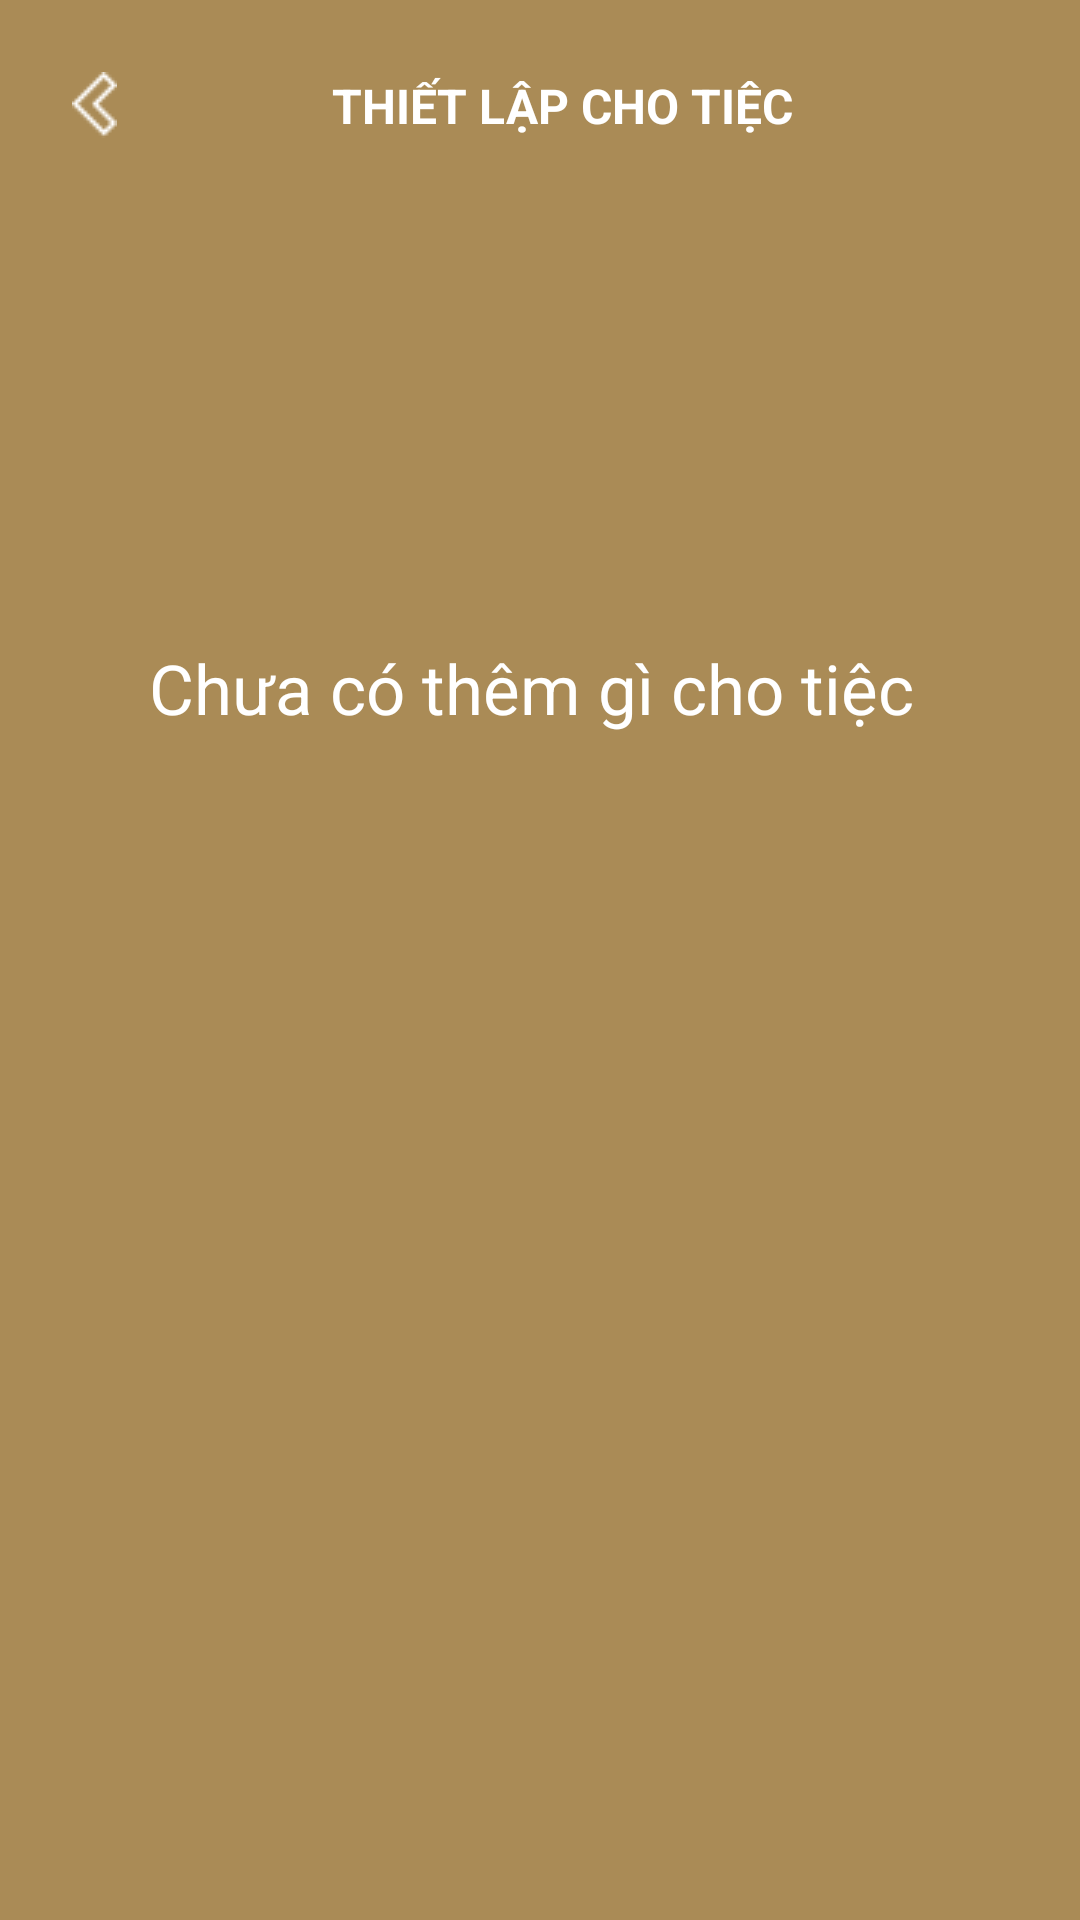

This screen was rendered from an Android layout file. Write that file and the resources it references.
<!-- AndroidManifest.xml: application theme Theme.Wedding -->
<!-- res/layout/fragment_thietlaptiec.xml -->
<?xml version="1.0" encoding="utf-8"?>
<androidx.constraintlayout.widget.ConstraintLayout xmlns:android="http://schemas.android.com/apk/res/android"
    xmlns:tools="http://schemas.android.com/tools"
    android:layout_width="match_parent"
    android:background="#AA8B56"
    android:layout_height="match_parent"
    xmlns:app="http://schemas.android.com/apk/res-auto">

    <ImageButton
        android:id="@+id/img_back"
        android:layout_width="wrap_content"
        android:layout_height="wrap_content"
        android:layout_marginStart="24dp"
        android:layout_marginTop="24dp"
        android:background="#AA8B56"
        android:src="@drawable/img_back"
        app:layout_constraintStart_toStartOf="parent"
        app:layout_constraintTop_toTopOf="parent" />

    <TextView
        android:id="@+id/textView28"
        android:layout_width="wrap_content"
        android:layout_height="wrap_content"
        android:layout_marginEnd="24dp"
        android:text="THIẾT LẬP CHO TIỆC"
        android:textColor="@color/white"
        android:textSize="16dp"
        android:textStyle="bold"
        app:layout_constraintBottom_toBottomOf="@+id/img_back"
        app:layout_constraintEnd_toEndOf="parent"
        app:layout_constraintStart_toEndOf="@+id/img_back"
        app:layout_constraintTop_toTopOf="@+id/img_back" />

    <TextView
        android:id="@+id/showInfor"
        android:layout_width="wrap_content"
        android:layout_height="wrap_content"
        android:layout_marginTop="168dp"
        android:text="Chưa có thêm gì cho tiệc "
        android:textColor="@color/white"
        android:textSize="23dp"
        app:layout_constraintEnd_toEndOf="parent"
        app:layout_constraintStart_toStartOf="parent"
        app:layout_constraintTop_toBottomOf="@+id/textView28" />

    <androidx.recyclerview.widget.RecyclerView
        android:id="@+id/rcv"
        android:visibility="visible"
        app:layout_constraintTop_toBottomOf="@+id/img_back"
        app:layoutManager="androidx.recyclerview.widget.LinearLayoutManager"
        android:layout_width="match_parent"
        android:layout_height="wrap_content"/>
    <androidx.appcompat.widget.AppCompatButton
        android:id="@+id/btn_ok"
        android:layout_width="match_parent"
        android:layout_height="wrap_content"
        android:layout_marginTop="80dp"
        android:visibility="gone"
        android:background="@drawable/bg_btn_danhsach"
        android:text="HOÀN TẤT"
        android:layout_marginHorizontal="32dp"
        android:textColor="@color/white"
        android:textStyle="bold"
        app:layout_constraintTop_toBottomOf="@+id/rcv" />
</androidx.constraintlayout.widget.ConstraintLayout>
<!-- resources referenced by this layout -->
<resources>
  <color name="white">#FFFFFFFF</color>
  <!-- drawable bg_btn_danhsach (drawable) -->
  <?xml version="1.0" encoding="utf-8"?>
  <shape xmlns:android="http://schemas.android.com/apk/res/android">
      <solid android:color="#395144" />
      <size
          android:width="328dp"
          android:height="50dp" />
      <corners android:radius="30dp"/>
  </shape>
  <!-- drawable img_back: png bitmap (drawable, 248 bytes) -->
  <style name="Theme.Wedding" parent="Theme.MaterialComponents.DayNight.NoActionBar">
          
          <item name="colorPrimary">@color/purple_500</item>
          <item name="colorPrimaryVariant">@color/purple_700</item>
          <item name="colorOnPrimary">@color/white</item>
          
          <item name="colorSecondary">@color/teal_200</item>
          <item name="colorSecondaryVariant">@color/teal_700</item>
          <item name="colorOnSecondary">@color/black</item>
          
          <item name="android:statusBarColor" tools:targetApi="l">?attr/colorPrimaryVariant</item>
          
      </style>
  <color name="purple_500">#FF6200EE</color>
  <color name="purple_700">#FF3700B3</color>
  <color name="teal_200">#FF03DAC5</color>
  <color name="teal_700">#FF018786</color>
  <color name="black">#FF000000</color>
</resources>
